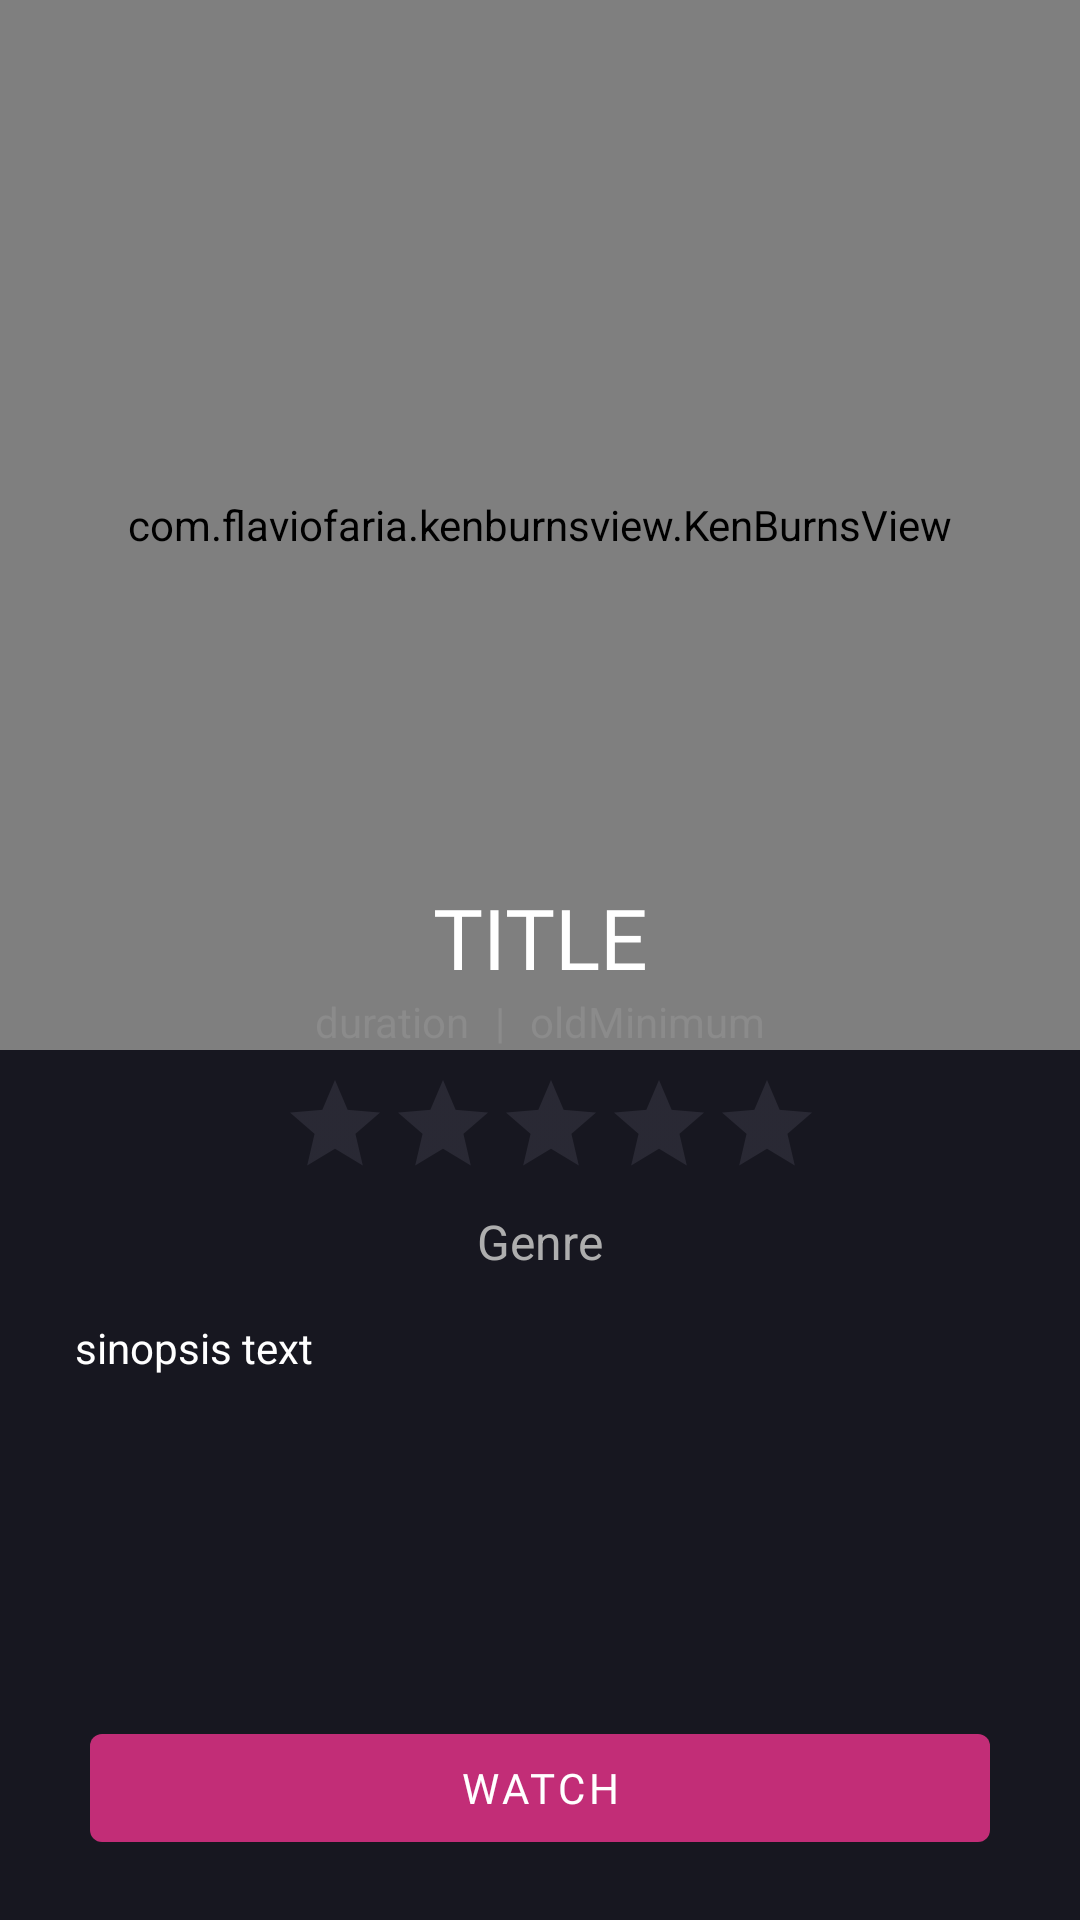

The Android layout XML behind this screen, and the referenced resources:
<!-- AndroidManifest.xml: application theme Theme.Task5Mobile_Draco -->
<!-- res/layout/activity_detail_movie.xml -->
<?xml version="1.0" encoding="utf-8"?>
<androidx.constraintlayout.widget.ConstraintLayout xmlns:android="http://schemas.android.com/apk/res/android"
    xmlns:app="http://schemas.android.com/apk/res-auto"
    xmlns:tools="http://schemas.android.com/tools"
    android:layout_width="match_parent"
    android:layout_height="match_parent"
    tools:context=".MovieDetailActivity">
    <com.flaviofaria.kenburnsview.KenBurnsView
        android:id="@+id/iv_mv_poster"
        android:layout_width="match_parent"
        android:layout_height="350dp"
        app:layout_constraintTop_toTopOf="parent"
        app:layout_constraintStart_toStartOf="parent"
        app:layout_constraintEnd_toEndOf="parent"
        android:src="@drawable/movie_kimetsu_no_yaiba_the_movie"
        android:scaleType="center"/>

    <TextView
        android:id="@+id/tv_mv_titile"
        android:layout_width="match_parent"
        android:layout_height="wrap_content"
        android:textColor="@color/white"
        android:text="TITLE"
        android:gravity="center_horizontal"
        android:paddingHorizontal="10dp"
        android:elevation="1dp"
        app:layout_constraintBottom_toTopOf="@+id/ll_mv_info"
        android:textSize="28dp"
        android:fontFamily="@font/lato_bold"
        />
    <LinearLayout
        android:id="@+id/ll_mv_info"
        android:layout_width="match_parent"
        android:layout_height="wrap_content"
        app:layout_constraintBottom_toTopOf="@id/ll_container_movie"
        app:layout_constraintStart_toStartOf="parent"
        app:layout_constraintEnd_toEndOf="parent"
        android:orientation="horizontal"
        android:elevation="1dp"
        android:gravity="center_horizontal"
        >
        <TextView
            android:id="@+id/tv_mv_duration"
            android:layout_width="wrap_content"
            android:layout_height="wrap_content"
            android:text="duration"
            android:layout_marginHorizontal="5dp"
            android:textColor="#8B8B8B"
            />
        <TextView
            android:layout_width="wrap_content"
            android:layout_height="wrap_content"
            android:text=" | "
            android:textColor="#8B8B8B"
            />
        <TextView
            android:id="@+id/tv_mv_limit_old"
            android:layout_width="wrap_content"
            android:layout_height="wrap_content"
            android:text="oldMinimum"
            android:layout_marginHorizontal="5dp"
            android:textColor="#8B8B8B"
            />
    </LinearLayout>
    <RatingBar
        android:id="@+id/rb_mv"
        android:layout_width="wrap_content"
        android:layout_height="wrap_content"
        style="?android:attr/ratingBarStyleIndicator"
        android:theme="@style/RatingBar"
        android:numStars="5"
        android:stepSize="0.1"
        android:isIndicator="true"
        android:layout_marginLeft="7dp"
        android:layout_marginVertical="7dp"
        app:layout_constraintTop_toTopOf="@id/ll_container_movie"
        android:elevation="1dp"
        android:layout_marginTop="2dp"
        app:layout_constraintStart_toStartOf="parent"
        app:layout_constraintEnd_toEndOf="parent"
        />
    <TextView
        android:id="@+id/tv_mv_genre"
        android:layout_width="wrap_content"
        android:layout_height="wrap_content"
        app:layout_constraintTop_toBottomOf="@id/rb_mv"
        app:layout_constraintStart_toStartOf="parent"
        app:layout_constraintEnd_toEndOf="parent"
        android:elevation="1dp"
        android:textSize="16dp"
        android:textColor="#AEAEAE"
        android:text="Genre"
        android:layout_marginTop="10dp"/>
    <View
        android:layout_width="match_parent"
        android:layout_height="0dp"
        app:layout_constraintStart_toStartOf="parent"
        app:layout_constraintEnd_toEndOf="parent"
        android:background="@drawable/gradient_movie_detail"
        app:layout_constraintTop_toTopOf="parent"
        app:layout_constraintBottom_toTopOf="@id/ll_container_movie"
        />
    <LinearLayout
        android:id="@+id/ll_container_movie"
        android:layout_width="match_parent"
        android:orientation="vertical"
        android:layout_height="0dp"
        app:layout_constraintEnd_toEndOf="parent"
        app:layout_constraintStart_toStartOf="parent"
        app:layout_constraintBottom_toBottomOf="parent"
        app:layout_constraintTop_toBottomOf="@id/iv_mv_poster"
        android:background="#171720"/>
    <ScrollView
        android:layout_width="match_parent"
        android:layout_marginHorizontal="25dp"
        android:layout_marginVertical="15dp"
        android:layout_height="0dp"
        app:layout_constraintStart_toStartOf="parent"
        app:layout_constraintEnd_toEndOf="parent"
        app:layout_constraintBottom_toTopOf="@id/btn_watch"
        app:layout_constraintTop_toBottomOf="@id/tv_mv_genre"
        >
        <LinearLayout
            android:layout_width="match_parent"
            android:layout_height="wrap_content"
            android:orientation="vertical"
            >
            <TextView
                android:id="@+id/tv_mv_sinopsis"
                android:layout_width="wrap_content"
                android:layout_height="match_parent"
                android:textSize="14dp"
                android:textColor="@color/white"
                android:text="sinopsis text"/>
        </LinearLayout>
    </ScrollView>
    <com.google.android.material.button.MaterialButton
        android:id="@+id/btn_watch"
        android:layout_width="0dp"
        android:layout_height="wrap_content"
        android:layout_marginVertical="20dp"
        android:layout_marginHorizontal="30dp"
        android:layout_weight="1"
        app:elevation="4dp"
        android:text="Watch"
        app:iconGravity="textStart"
        app:backgroundTint="#C22D77"
        android:textColor="@color/white"
        android:fontFamily="@font/lato_bold"
        android:textSize="14dp"
        app:layout_constraintEnd_toEndOf="parent"
        app:layout_constraintBottom_toBottomOf="parent"
        app:layout_constraintStart_toStartOf="parent"
        />
</androidx.constraintlayout.widget.ConstraintLayout>
<!-- resources referenced by this layout -->
<resources>
  <style name="RatingBar" parent="Theme.AppCompat">
          <item name="colorControlNormal">#535262</item>
          <item name="colorControlActivated">#ED3162</item>
      </style>
  <style name="Theme.Task5Mobile_Draco" parent="Theme.MaterialComponents.DayNight.DarkActionBar">
          
          <item name="colorPrimary">@color/purple_500</item>
          <item name="colorPrimaryVariant">@color/purple_700</item>
          <item name="colorOnPrimary">@color/white</item>
          
          <item name="colorSecondary">@color/teal_200</item>
          <item name="colorSecondaryVariant">@color/teal_700</item>
          <item name="colorOnSecondary">@color/black</item>
          
          <item name="android:statusBarColor" tools:targetApi="l">?attr/colorPrimaryVariant</item>
          
      </style>
  <!-- not gathered from this repository: default colours our renderer supplied (Android Studio template values) -->
  <color name="purple_500">#FF6200EE</color>
  <color name="purple_700">#FF3700B3</color>
  <color name="teal_200">#FF03DAC5</color>
  <color name="teal_700">#FF018786</color>
  <color name="black">#FF000000</color>
  <color name="white">#FFFFFFFF</color>
</resources>
